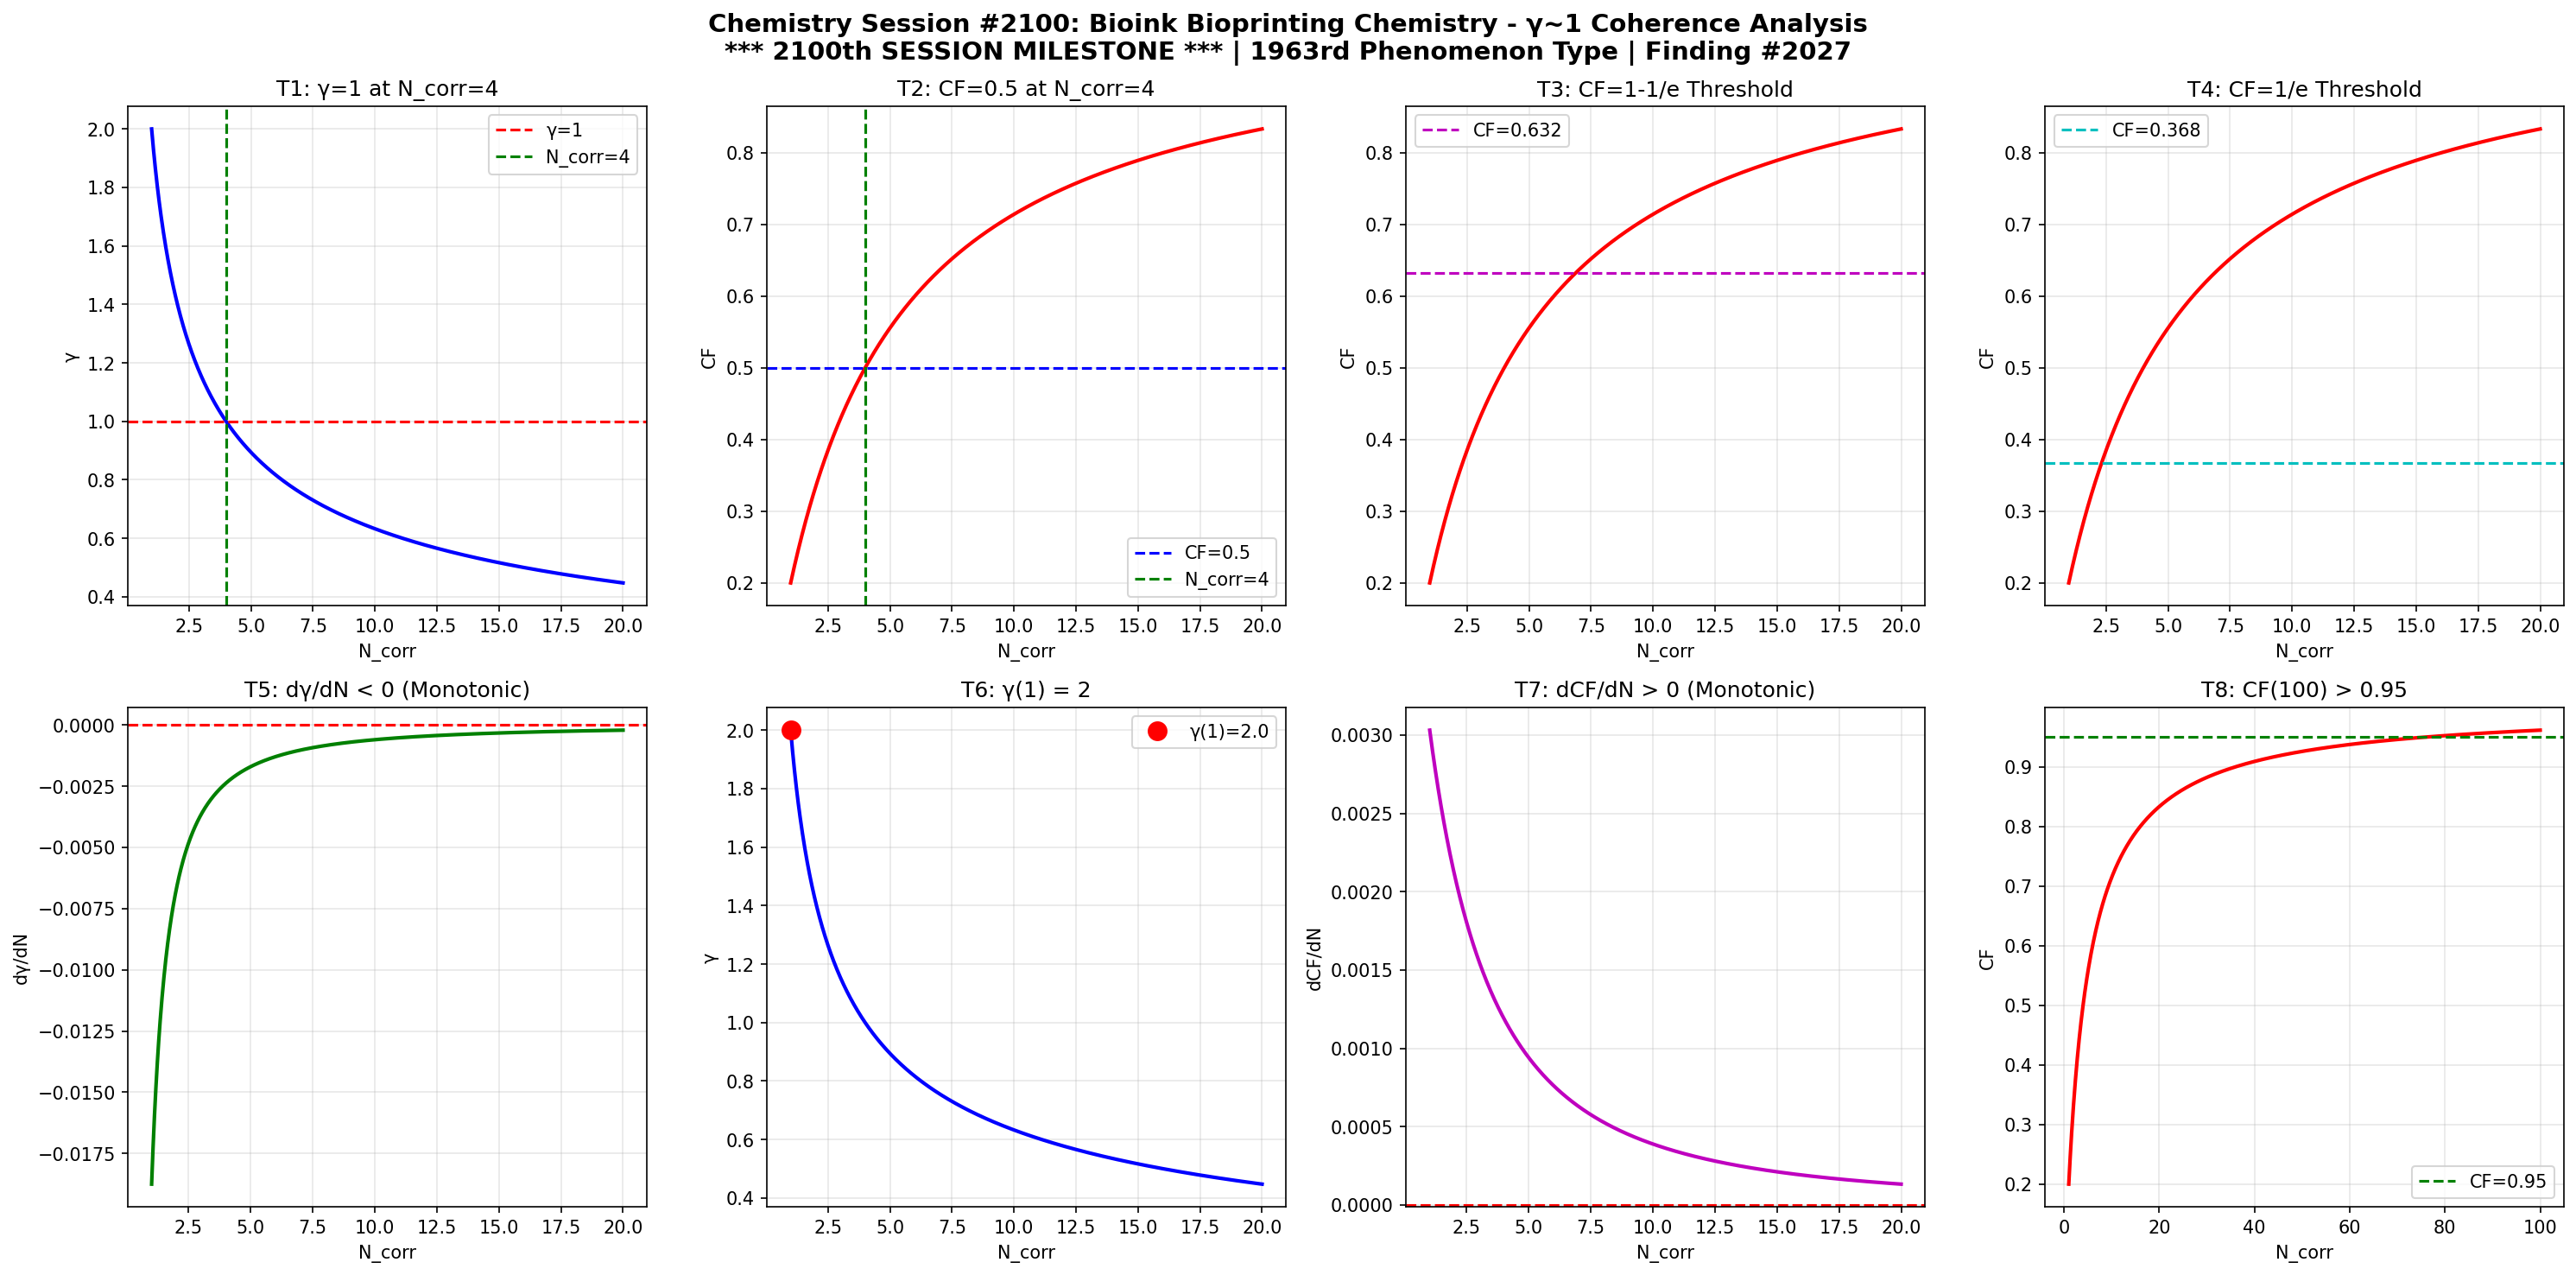

Write Python code to recreate this figure.
import numpy as np
import matplotlib
matplotlib.use('Agg')
import matplotlib.pyplot as plt

def gamma(N_corr):
    return 2.0 / np.sqrt(N_corr)

def coherence_fraction(g):
    return 1.0 / (1.0 + g**2)

N = np.linspace(1, 20, 1000)
g = gamma(N)
cf = coherence_fraction(g)

fig, axes = plt.subplots(2, 4, figsize=(20, 10))
fig.suptitle('Chemistry Session #2100: Bioink Bioprinting Chemistry - γ~1 Coherence Analysis\n*** 2100th SESSION MILESTONE *** | 1963rd Phenomenon Type | Finding #2027', fontsize=14, fontweight='bold')

# T1: γ=1 at N_corr=4
ax1 = axes[0,0]
ax1.plot(N, g, 'b-', linewidth=2)
ax1.axhline(y=1.0, color='r', linestyle='--', label='γ=1')
ax1.axvline(x=4.0, color='g', linestyle='--', label='N_corr=4')
ax1.set_xlabel('N_corr'); ax1.set_ylabel('γ')
ax1.set_title('T1: γ=1 at N_corr=4')
ax1.legend(); ax1.grid(True, alpha=0.3)
test1 = abs(gamma(4) - 1.0) < 1e-10

# T2: CF=0.5 at N_corr=4
ax2 = axes[0,1]
ax2.plot(N, cf, 'r-', linewidth=2)
ax2.axhline(y=0.5, color='b', linestyle='--', label='CF=0.5')
ax2.axvline(x=4.0, color='g', linestyle='--', label='N_corr=4')
ax2.set_xlabel('N_corr'); ax2.set_ylabel('CF')
ax2.set_title('T2: CF=0.5 at N_corr=4')
ax2.legend(); ax2.grid(True, alpha=0.3)
test2 = abs(coherence_fraction(gamma(4)) - 0.5) < 1e-10

# T3: CF at 1-1/e threshold
ax3 = axes[0,2]
threshold_63 = 1 - 1/np.e
ax3.plot(N, cf, 'r-', linewidth=2)
ax3.axhline(y=threshold_63, color='m', linestyle='--', label=f'CF={threshold_63:.3f}')
ax3.set_xlabel('N_corr'); ax3.set_ylabel('CF')
ax3.set_title('T3: CF=1-1/e Threshold')
ax3.legend(); ax3.grid(True, alpha=0.3)
g_at_63 = np.sqrt(1/threshold_63 - 1)
N_at_63 = 4.0 / g_at_63**2
test3 = abs(coherence_fraction(gamma(N_at_63)) - threshold_63) < 1e-6

# T4: CF at 1/e threshold
ax4 = axes[0,3]
threshold_37 = 1/np.e
ax4.plot(N, cf, 'r-', linewidth=2)
ax4.axhline(y=threshold_37, color='c', linestyle='--', label=f'CF={threshold_37:.3f}')
ax4.set_xlabel('N_corr'); ax4.set_ylabel('CF')
ax4.set_title('T4: CF=1/e Threshold')
ax4.legend(); ax4.grid(True, alpha=0.3)
g_at_37 = np.sqrt(1/threshold_37 - 1)
N_at_37 = 4.0 / g_at_37**2
test4 = abs(coherence_fraction(gamma(N_at_37)) - threshold_37) < 1e-6

# T5: dγ/dN < 0
ax5 = axes[1,0]
dg = np.diff(g)
ax5.plot(N[1:], dg, 'g-', linewidth=2)
ax5.axhline(y=0, color='r', linestyle='--')
ax5.set_xlabel('N_corr'); ax5.set_ylabel('dγ/dN')
ax5.set_title('T5: dγ/dN < 0 (Monotonic)')
ax5.grid(True, alpha=0.3)
test5 = np.all(dg < 0)

# T6: γ(1) = 2
ax6 = axes[1,1]
ax6.plot(N, g, 'b-', linewidth=2)
ax6.plot(1, gamma(1), 'ro', markersize=10, label=f'γ(1)={gamma(1):.1f}')
ax6.set_xlabel('N_corr'); ax6.set_ylabel('γ')
ax6.set_title('T6: γ(1) = 2')
ax6.legend(); ax6.grid(True, alpha=0.3)
test6 = abs(gamma(1) - 2.0) < 1e-10

# T7: dCF/dN > 0
ax7 = axes[1,2]
dcf = np.diff(cf)
ax7.plot(N[1:], dcf, 'm-', linewidth=2)
ax7.axhline(y=0, color='r', linestyle='--')
ax7.set_xlabel('N_corr'); ax7.set_ylabel('dCF/dN')
ax7.set_title('T7: dCF/dN > 0 (Monotonic)')
ax7.grid(True, alpha=0.3)
test7 = np.all(dcf > 0)

# T8: CF(100) > 0.95
ax8 = axes[1,3]
N_ext = np.linspace(1, 100, 1000)
cf_ext = coherence_fraction(gamma(N_ext))
ax8.plot(N_ext, cf_ext, 'r-', linewidth=2)
ax8.axhline(y=0.95, color='g', linestyle='--', label='CF=0.95')
ax8.set_xlabel('N_corr'); ax8.set_ylabel('CF')
ax8.set_title('T8: CF(100) > 0.95')
ax8.legend(); ax8.grid(True, alpha=0.3)
test8 = coherence_fraction(gamma(100)) > 0.95

plt.tight_layout()
plt.savefig('/mnt/c/exe/projects/ai-agents/Synchronism/simulations/chemistry/bioink_bioprinting_chemistry_coherence.png', dpi=150, bbox_inches='tight')
plt.close()

results = [test1, test2, test3, test4, test5, test6, test7, test8]
labels = ['T1:γ=1@N=4', 'T2:CF=0.5@N=4', 'T3:CF=1-1/e', 'T4:CF=1/e', 'T5:dγ/dN<0', 'T6:γ(1)=2', 'T7:dCF/dN>0', 'T8:CF(100)>0.95']
print(f"Session #2100: Bioink Bioprinting Chemistry")
print(f"  *** 2100th SESSION MILESTONE ***")
for l, r in zip(labels, results):
    print(f"  {l}: {'PASS' if r else 'FAIL'}")
print(f"  Total: {sum(results)}/8")
